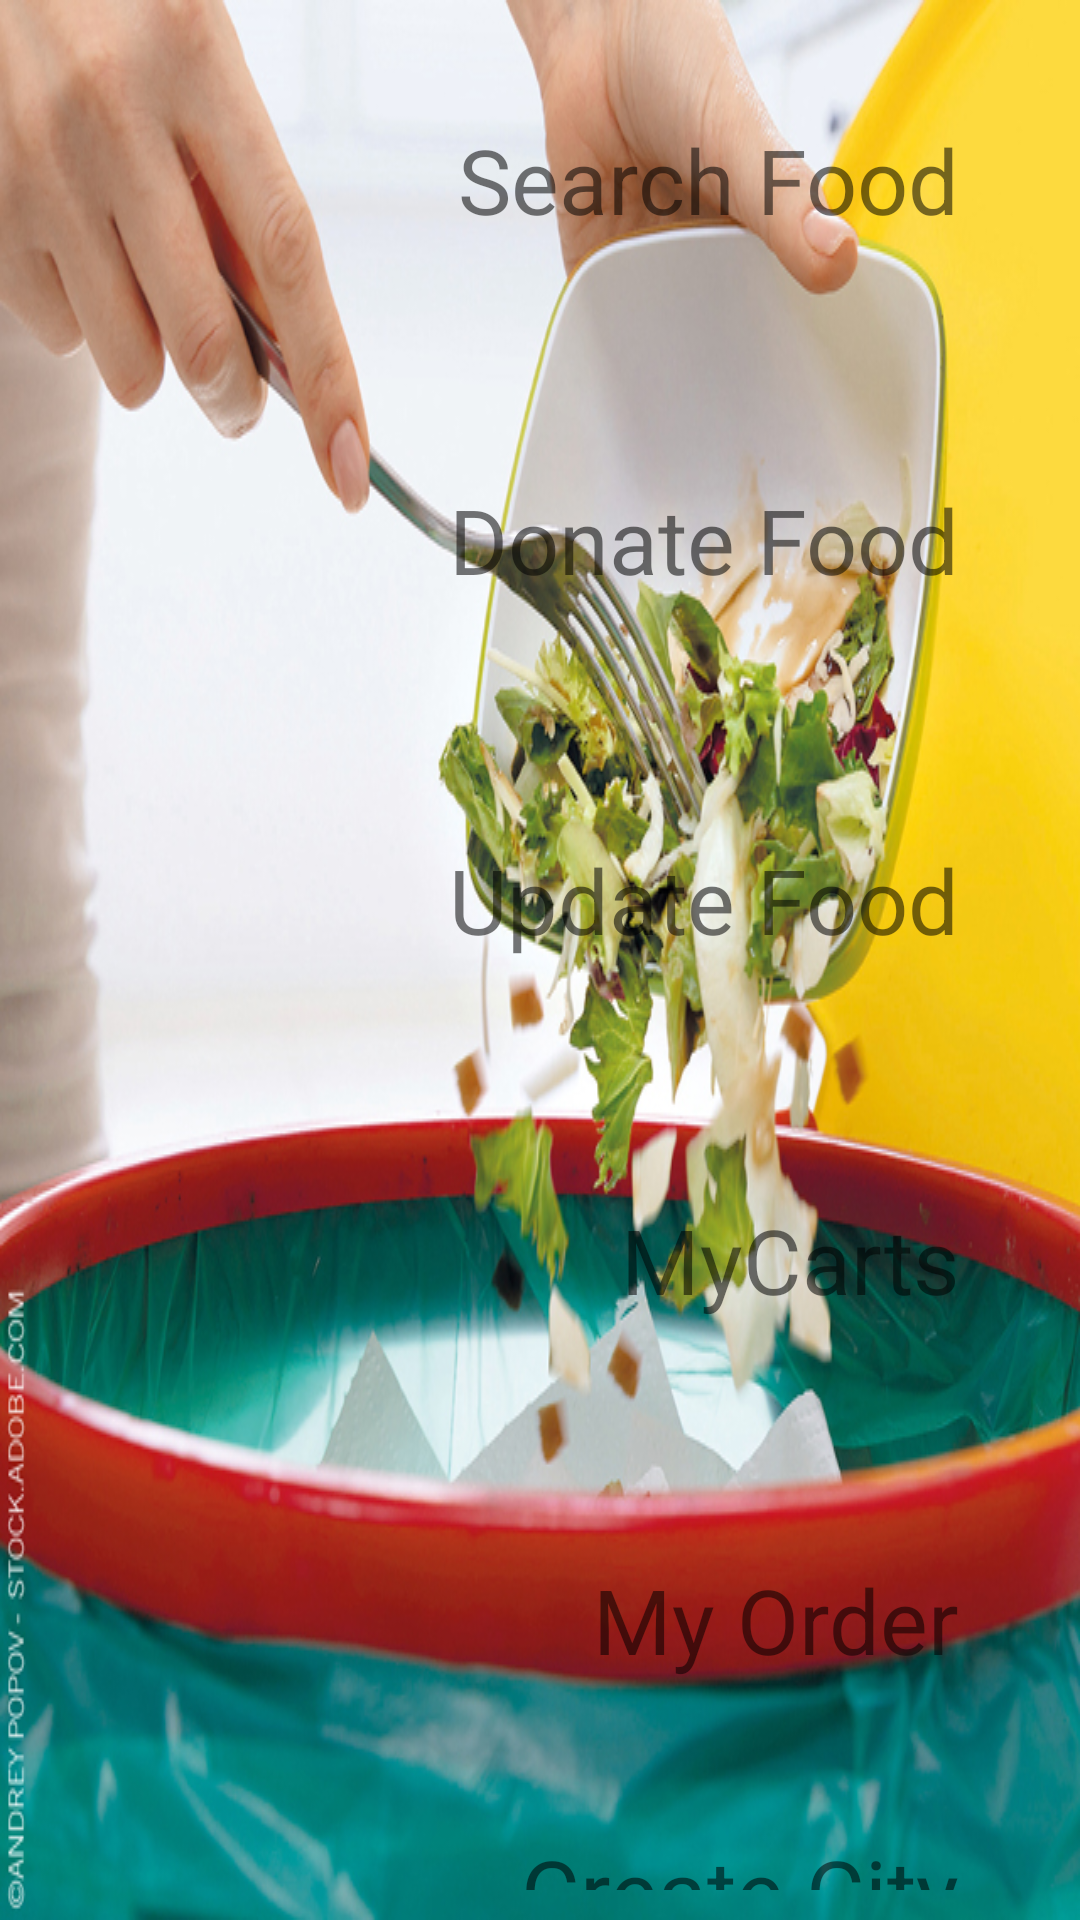

The Android layout XML behind this screen, and the referenced resources:
<!-- AndroidManifest.xml: application theme Theme.SKY -->
<!-- res/layout/activity_login.xml -->
<?xml version="1.0" encoding="utf-8"?>
<LinearLayout xmlns:android="http://schemas.android.com/apk/res/android"
    xmlns:app="http://schemas.android.com/apk/res-auto"
    xmlns:tools="http://schemas.android.com/tools"
    android:layout_width="match_parent"
    android:layout_height="match_parent"

    android:background="@drawable/fw"
    tools:context=".MainActivity">
    <LinearLayout
        android:orientation="vertical"
        android:layout_width="match_parent"
        android:layout_height="wrap_content">
        <RelativeLayout
            android:id="@+id/searchfood"
            android:padding="10dp"
            android:layout_width="match_parent"
            android:layout_height="wrap_content">
            <ImageView
                android:layout_width="100dp"
                android:layout_height="100dp"
                android:background="@drawable/ic_launcher_background"/>
            <TextView
                android:layout_width="wrap_content"
                android:layout_height="wrap_content"
                android:textSize="30sp"
                android:text="Search Food"
                android:layout_alignParentRight="true"
                android:paddingRight="30dp"
                android:layout_centerInParent="true"/>
        </RelativeLayout>
        <RelativeLayout
            android:id="@+id/donatefood"
            android:padding="10dp"
            android:layout_width="match_parent"
            android:layout_height="wrap_content">
            <ImageView
                android:layout_width="100dp"
                android:layout_height="100dp"
                android:background="@drawable/ic_launcher_background"/>
            <TextView
                android:layout_width="wrap_content"
                android:layout_height="wrap_content"
                android:textSize="30sp"
                android:text="Donate Food"
                android:layout_alignParentRight="true"
                android:paddingRight="30dp"
                android:layout_centerInParent="true"/>
        </RelativeLayout>
        <RelativeLayout
            android:id="@+id/updatefdod"
            android:padding="10dp"
            android:layout_width="match_parent"
            android:layout_height="wrap_content">
            <ImageView
                android:layout_width="100dp"
                android:layout_height="100dp"
                android:background="@drawable/ic_launcher_background"/>
            <TextView
                android:layout_width="wrap_content"
                android:layout_height="wrap_content"
                android:textSize="30sp"
                android:text="Update Food"
                android:layout_alignParentRight="true"
                android:paddingRight="30dp"
                android:layout_centerInParent="true"/>
        </RelativeLayout>
        <RelativeLayout
            android:id="@+id/mycart"
            android:padding="10dp"
            android:layout_width="match_parent"
            android:layout_height="wrap_content">
            <ImageView
                android:layout_width="100dp"
                android:layout_height="100dp"
                android:background="@drawable/ic_launcher_background"/>
            <TextView
                android:layout_width="wrap_content"
                android:layout_height="wrap_content"
                android:textSize="30sp"
                android:text="MyCarts"
                android:layout_alignParentRight="true"
                android:paddingRight="30dp"
                android:layout_centerInParent="true"/>
        </RelativeLayout>
        <RelativeLayout
            android:id="@+id/myorder"
            android:padding="10dp"
            android:layout_width="match_parent"
            android:layout_height="wrap_content">
            <ImageView
                android:layout_width="100dp"
                android:layout_height="100dp"
                android:background="@drawable/ic_launcher_background"/>
            <TextView
                android:layout_width="wrap_content"
                android:layout_height="wrap_content"
                android:textSize="30sp"
                android:text="My Order"
                android:layout_alignParentRight="true"
                android:paddingRight="30dp"
                android:layout_centerInParent="true"/>
        </RelativeLayout>
        <RelativeLayout
            android:id="@+id/createcity"
            android:padding="10dp"
            android:layout_width="match_parent"
            android:layout_height="wrap_content">
            <ImageView
                android:layout_width="100dp"
                android:layout_height="100dp"
                android:background="@drawable/ic_launcher_background"/>
            <TextView
                android:layout_width="wrap_content"
                android:layout_height="wrap_content"
                android:textSize="30sp"
                android:text="Create City"
                android:layout_alignParentRight="true"
                android:paddingRight="30dp"
                android:layout_centerInParent="true"/>
        </RelativeLayout>
        <RelativeLayout
            android:id="@+id/createplace"
            android:padding="10dp"
            android:layout_width="match_parent"
            android:layout_height="wrap_content">
            <ImageView
                android:layout_width="100dp"
                android:layout_height="100dp"
                android:background="@drawable/ic_launcher_background"/>
            <TextView
                android:layout_width="wrap_content"
                android:layout_height="wrap_content"
                android:textSize="30sp"
                android:text="Create Place"
                android:layout_alignParentRight="true"
                android:paddingRight="30dp"
                android:layout_centerInParent="true"/>
        </RelativeLayout>
        <RelativeLayout
            android:id="@+id/myprofile"
            android:padding="10dp"
            android:layout_width="match_parent"
            android:layout_height="wrap_content">
            <ImageView
                android:layout_width="100dp"
                android:layout_height="100dp"
                android:background="@drawable/ic_launcher_background"/>
            <TextView
                android:layout_width="wrap_content"
                android:layout_height="wrap_content"
                android:textSize="30sp"
                android:text="My Profile"
                android:layout_alignParentRight="true"
                android:paddingRight="30dp"
                android:layout_centerInParent="true"/>
        </RelativeLayout>

    </LinearLayout>



</LinearLayout>
<!-- resources referenced by this layout -->
<resources>
  <!-- drawable fw: jpg bitmap (drawable-v24, 292474 bytes) -->
  <style name="Theme.SKY" parent="Theme.MaterialComponents.DayNight.NoActionBar">
          
          <item name="colorPrimary">@color/purple_500</item>
          <item name="colorPrimaryVariant">@color/purple_700</item>
          <item name="colorOnPrimary">@color/white</item>
          
          <item name="colorSecondary">@color/teal_200</item>
          <item name="colorSecondaryVariant">@color/teal_700</item>
          <item name="colorOnSecondary">@color/black</item>
          
          <item name="android:statusBarColor" tools:targetApi="l">?attr/colorPrimaryVariant</item>
          
      </style>
  <!-- not gathered from this repository: default colours our renderer supplied (Android Studio template values) -->
  <color name="purple_500">#FF6200EE</color>
  <color name="purple_700">#FF3700B3</color>
  <color name="teal_200">#FF03DAC5</color>
  <color name="teal_700">#FF018786</color>
  <color name="black">#FF000000</color>
  <color name="white">#FFFFFFFF</color>
</resources>
